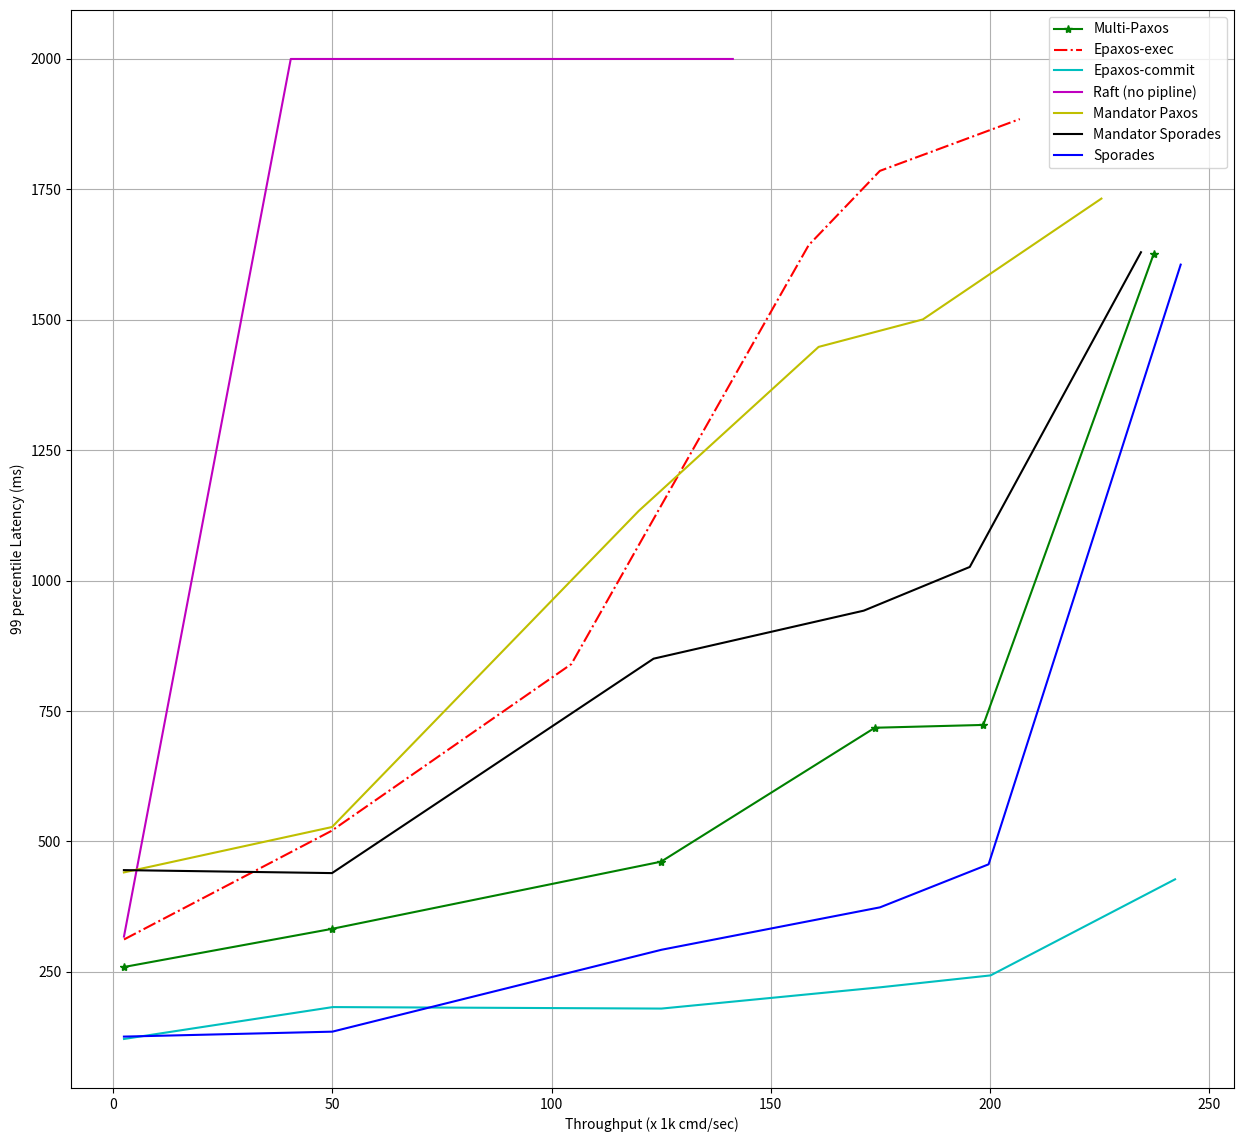

Write the Python code that produced this figure. (Note: this script raises an exception after producing the figure.)
import matplotlib.pyplot as plt

# ninty latency

plt.figure(figsize=(15, 14))
# plt.rcParams.update({'font.size': 14.30})
ax = plt.gca()
ax.grid()


rabia_throughput=[102, 52, 119, 157, 182, 217]
rabia_latency=[2000000, 2000000, 2000000, 2000000, 2000000, 2000000]
rabia_tail=[2000000, 2000000, 2000000, 2000000, 2000000, 2000000]

paxos_throughput=[2485, 50006, 124968, 173720, 198444, 237306]
paxos_latency=[220864, 239465, 225486, 287760, 303336, 292446]
paxos_tail=[259133, 332395, 461070, 717855, 723246, 1626308]

epaxos_exec_throughput=[2515, 49795, 104533, 158625, 174866, 206779]
epaxos_exec_latency=[167731, 489013, 592759, 880419, 895231, 943564]
epaxos_exec_tail=[311939, 520000, 840000, 1643021, 1785452, 1884837]

epaxos_commit_throughput=[2516, 50118, 125059, 175095, 200104, 242175]
epaxos_commit_latency=[116021, 127235, 129506, 139080, 139325, 321572]
epaxos_commit_tail=[121179, 182326, 179452, 220374, 243053, 427266]

raft_throughput=[2505, 40539, 91689, 109605, 116568, 141334]
raft_latency=[258062, 569332, 615637, 704929, 737593, 739410]
raft_tail=[317447, 2000000, 2000000, 2000000, 2000000, 2000000]

mandator_paxos_throughput=[2493, 49945, 119878, 160896, 184670, 225381]
mandator_paxos_latency=[361856, 389905, 399112, 454121, 427513, 460564]
mandator_paxos_tail=[440470, 527506, 1133513, 1447991, 1500674, 1732333]

mandator_async_throughput=[2493, 49950, 123268, 171198, 195365, 234402]
mandator_async_latency=[365825, 352061, 376185, 389624, 393502, 406085]
mandator_async_tail=[444906, 439194, 850272, 942351, 1026126, 1629484]

sporades_throughput=[2495, 50016, 125099, 174902, 199655, 243456]
sporades_latency=[110914, 119553, 118578, 117037, 119988, 117931]
sporades_tail=[125718, 135193, 292255, 373543, 456020, 1605724]


def di_func(array):
    returnList = []
    for l in array:
        returnList.append(l / 1000)
    return returnList


# plt.plot(di_func(rabia_throughput), di_func(rabia_tail), 'b-', label="Rabia")
plt.plot(di_func(paxos_throughput), di_func(paxos_tail), 'g*-', label="Multi-Paxos")
plt.plot(di_func(epaxos_exec_throughput), di_func(epaxos_exec_tail), 'r-.', label="Epaxos-exec")
plt.plot(di_func(epaxos_commit_throughput), di_func(epaxos_commit_tail), 'c-', label="Epaxos-commit")
plt.plot(di_func(raft_throughput), di_func(raft_tail), 'm-', label="Raft (no pipline)")
plt.plot(di_func(mandator_paxos_throughput), di_func(mandator_paxos_tail), 'y-', label="Mandator Paxos")
plt.plot(di_func(mandator_async_throughput), di_func(mandator_async_tail), 'k-', label="Mandator Sporades")
plt.plot(di_func(sporades_throughput), di_func(sporades_tail), 'b-', label="Sporades")

plt.xlabel('Throughput (x 1k cmd/sec)')
plt.ylabel('99 percentile Latency (ms)')
plt.legend()
plt.savefig('experiments/best-case/logs/throughput_tail.pdf', bbox_inches='tight', pad_inches=0)
plt.close()
plt.clf()
plt.cla()


# plt.plot(di_func(rabia_throughput), di_func(rabia_latency), 'b-', label="Rabia")
plt.plot(di_func(paxos_throughput), di_func(paxos_latency), 'g*-', label="Multi-Paxos")
plt.plot(di_func(epaxos_exec_throughput), di_func(epaxos_exec_latency), 'r-.', label="Epaxos-exec")
plt.plot(di_func(epaxos_commit_throughput), di_func(epaxos_commit_latency), 'c-', label="Epaxos-commit")
plt.plot(di_func(raft_throughput), di_func(raft_latency), 'm-', label="Raft (no pipeline)")
plt.plot(di_func(mandator_paxos_throughput), di_func(mandator_paxos_latency), 'y-', label="Mandator Paxos")
plt.plot(di_func(mandator_async_throughput), di_func(mandator_async_latency), 'k-', label="Mandator Sporades")
plt.plot(di_func(sporades_throughput), di_func(sporades_latency), 'b-', label="Sporades")

plt.xlabel('Throughput (x 1k cmd/sec)')
plt.ylabel('median Latency (ms)')
plt.legend()
plt.savefig('experiments/best-case/logs/throughput_median.pdf', bbox_inches='tight', pad_inches=0)
plt.close()
plt.clf()
plt.cla()